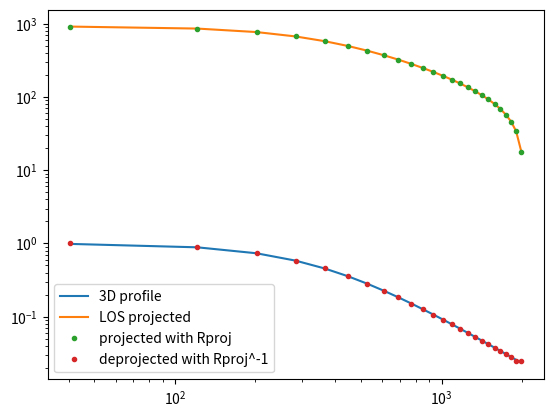

Here is the Python script that generated this plot: (Note: this script raises an exception after producing the figure.)
"""
This script:
    -> Tests the usage of projection and PSF matrix to deproject the 2D y's to 3D
    -> Tests are run on a simualated 3D beta model by carrying out a line of 
       sight (LOS) integration to convert to 2D
    -> The projection matrix is computed using equation A1 and A2 of 
       MacLaughlin et al.(1999). Refer to the report and the paper for more details.
    -> The PSF matrix is calculated by integrating the contribution of the gaussian
       from every other annuli. Concretely, the ij-th element of the PSF matrix,
       is the amount of flux from the j-th annulus thrown into the i-th annulus.
    -> The inverse of the PSF matrix is seen to behave badly throughout while for 
       the projection matrix, only the end points of the deprojected y's seemed to
       diverge from the expected values.
    -> To get a better result, we try cutting off the smaller values in the PSF
       matrix by setting them to 0. This definitely improves the convergence of
       y's but it is yet NOT SATISFACTORY!
       
WARNING: This script may take a while to run as the computation of triple 
         integrals (PSF matrix elements) is definitely computationally expensive        

"""

import numpy as np
import matplotlib.pyplot as plt
from scipy.integrate import quad, dblquad
from numpy import linalg
from scipy.signal import convolve2d

"""params:
    -> r: radius from the centre
    -> rc: scale of the model
    -> beta: beta value for the model
   returns:
    -> The value predicted by the model
"""
def beta_model(r, rc, beta):
  return (1+(r/rc)**2)**(-beta)

"""params:
    -> z: the depth from the xy plane
    -> rproj: radius from the centre
    -> rc: scale of the model
    -> beta: beta value for the model
   returns:
    -> The value predicted by the beta model for a given depth and radius
"""
def los_proj(z, rproj, rc, beta):
  return beta_model(np.sqrt(z**2+rproj**2), rc, beta)

# Set up a 3D beta model y-profile
beta=1.07
rc=350. # kpc
y0=1.
rstep=81.
r=np.arange(0, 2081, rstep)
rmid=(r[1:]+r[:-1])/2.
y_3D=beta_model(rmid, rc, beta)

# Integrate over line of sight
# Think this is integrable analytically but I am lazy
# Cutting off at rmax=2000 initially to avoid complications with outer shells
# Integral is symmetric so go from 0 to zmax and double
y_proj=np.zeros_like(y_3D)
rmax=r[-1]
for i, ri in enumerate(rmid):
  zmax=np.sqrt(rmax**2-ri**2)
  y_proj[i]=y0*quad(los_proj, 0, zmax, args=(ri, rc, beta))[0]*2


# My version
# First check it works forwards
Rproj=np.zeros((len(rmid), len(rmid)))
for i, ri in enumerate(rmid):
  for j, rj in enumerate(rmid[i:]):
    rim1=ri-rstep/2.
    rjm1=rj-rstep/2.
    rii=ri+rstep/2.
    rjj=rj+rstep/2.
    Vint1=rjj**2-rim1**2
    Vint2=rjj**2-rii**2
    Vint3=max(0,rjm1**2-rii**2) # this one can sometimes come out negative
    Vint4=rjm1**2-rim1**2
    # Sanity check
    if (Vint1<0) or (Vint2<0) or (Vint3<0) or (Vint4<0):
      print(i,j,Vint1,Vint2,Vint3,Vint4)
    Vint=4./3*(Vint1**(3./2) - Vint2**(3./2) + Vint3**(3./2) - Vint4**(3./2))
    if Vint==0:
      print(i,j,Vint1,Vint2,Vint3,Vint4)
    Rproj[i,j+i]=Vint/(rii**2-rim1**2)

# Useful checks
y_proj2=np.matmul(Rproj, y_3D.reshape(-1,1))
plt.loglog(rmid, y_3D, '-', label='3D profile')
plt.loglog(rmid, y_proj, '-', label='LOS projected')
plt.loglog(rmid, y_proj2, '.', label='projected with Rproj')
# Now check it works backwards
Rproj_inv = linalg.inv(Rproj)
y_deproj=np.matmul(Rproj_inv, y_proj.reshape(-1,1))
plt.loglog(rmid, y_deproj, '.', label='deprojected with Rproj^-1')
plt.legend(loc='best')
plt.savefig("../images/matrix_test/matrixTest_1.png",dpi=400)
plt.show()

# Plot ratio
y_deproj=np.squeeze(y_deproj)
y_proj=np.squeeze(y_proj)
y_proj2=np.squeeze(y_proj2)
plt.plot(rmid, y_deproj/y_3D, '.')
plt.plot(rmid,y_proj/y_proj2,'.')
plt.axhline(y=1.)
plt.title('Deprojected / 3D')
plt.savefig("../images/matrix_test/matrixTest_2.png",dpi=400)
plt.show()

# Project onto 2D map
pix=1.7/60 # deg
maphw=2. # deg
arcmin2kpc=81./3

npix=np.round(maphw/pix)
x=np.arange(-npix,npix+1)
y=np.arange(-npix,npix+1)
X, Y=np.meshgrid(x,y)
R=np.sqrt(X**2+Y**2)
Rphys=R*pix*60*arcmin2kpc

myord=np.argsort(R.flatten())
Y=np.zeros_like(R.flatten())
Y[myord]=np.interp(Rphys.flatten()[myord], rmid, y_proj, right=0.)
Y=np.reshape(Y, R.shape)

Planck_res=10.*arcmin2kpc
Planck_sig=Planck_res/2./np.sqrt(2*np.log(2.))
PSF=np.exp(-Rphys**2/2/Planck_sig**2)
Y_conv=convolve2d(Y, PSF, mode='same')/np.sum(PSF)


"""Paramters:
    -> y: y value
    -> x: x value
    -> x0: x coordinate of centre of gaussian
    -> y0: y coordinate of centre of gaussian
    -> sig: Sigma value of gaussian
   Returns:
    -> Value of Guassian at any given (x,y) 
"""
def gaussian(y, x, x0, y0, sig):                                      
    return np.exp(-((x-x0)**2+(y-y0)**2)/2/sig**2)   

"""Parameters:
    -> y0: y coordinate of centre of gaussian
    -> sig: Sigma value of gaussian
    -> r1: lower endpoint of the annulus
    -> r2: Upper endpoint of the annulus
   Returns:
    -> The double integral of the gaussian within a given annulus
"""
def gauss_in_annulus(y0, sig, r1, r2):
  # Break into pieces to enable integration within circular boundaries
  int1=dblquad(gaussian, -r1, r1, lambda x: np.sqrt(r1**2-x**2), lambda x: np.sqrt(r2**2-x**2), args=(0, y0, sig))[0]
  int2=dblquad(gaussian, -r1, r1, lambda x: -np.sqrt(r2**2-x**2), lambda x: -np.sqrt(r1**2-x**2), args=(0, y0, sig))[0]
  int3=dblquad(gaussian, -r2, -r1, lambda x: 0, lambda x: np.sqrt(r2**2-x**2), args=(0, y0, sig))[0]
  int4=dblquad(gaussian, -r2, -r1, lambda x: -np.sqrt(r2**2-x**2), lambda x: 0, args=(0, y0, sig))[0]
  return (int1+int2+int3*2+int4*2)/(2*np.pi*sig**2)

"""params:
    -> r: position of the centre of gaussian
    -> sig: Sigma value of gaussian
    -> r1: lower endpoint of the annulus
    -> r2: Upper endpoint of the annulus
   Returns:
    -> The average value double integral of the gaussian within a given annulus
"""
def av_gauss_in_annulus_integrand(r, sig, r1, r2):
  return gauss_in_annulus(r, sig, r1, r2)*2*np.pi*r

# Annulus integrand works in all cases incl innermost circle
Rpsf=np.zeros((len(rmid), len(rmid)))
for i, ri in enumerate(rmid):
  rim1=ri-rstep/2.
  rii=ri+rstep/2.
  for j, rj in enumerate(rmid):
    rjm1=rj-rstep/2.
    rjj=rj+rstep/2.
    # Amount of flux from j'th annulus thrown into i'th annulus
    Rpsf[i,j]=quad(av_gauss_in_annulus_integrand, rjm1, rjj, args=(Planck_sig, rim1, rii))[0]/(np.pi*(rii**2-rim1**2))

plt.plot(Rphys.flatten(), Y.flatten(), '.', label='2D')
plt.plot(Rphys.flatten(), Y_conv.flatten(), '.', label='psf-convolved')
plt.plot(rmid, np.matmul(Rpsf, y_proj), '.', label='Rpsf')
plt.legend(loc='best')
plt.savefig("../images/matrix_test/matrixTest_3.png",dpi=400)
plt.show()

Rpsf_inv=linalg.inv(Rpsf)
Rproj_inv=linalg.inv(Rproj)

# Plot deconvolution process
y_proj2_conv=np.squeeze(np.matmul(Rpsf, y_proj2))
y_deconv=np.squeeze(np.matmul(Rproj_inv, np.matmul(Rpsf_inv, y_proj2_conv)))
plt.plot(rmid, y_3D, '.', label='3D y')
plt.plot(rmid, y_deconv, '.', label='Rproj^-1 Rpsf^-1 y_2D')
plt.legend(loc='best')
plt.savefig("../images/matrix_test/matrixTest_4.png",dpi=400)
plt.show()

# Plot ratio
plt.plot(rmid, y_deconv/y_3D, '.')
plt.title('Rproj^-1 Rpsf^-1 y_2D / y_3D')
plt.savefig("../images/matrix_test/matrixTest_5.png",dpi=400)
plt.show()

# One final test - what we would actually do, i.e. measure average y in annuli on the map
Y_from_map=np.zeros_like(rmid)
for i, ri in enumerate(rmid):
  I=np.nonzero((Rphys>ri-rstep/2.) & (Rphys<=ri+rstep/2.))
  Y_from_map[i]=np.mean(Y_conv[I])

plt.plot(rmid, y_proj2_conv, '.', label='Rpsf Rproj y_3D')
plt.plot(rmid, Y_from_map, '.', label='Av. y in annuli from map')
plt.legend(loc='best')
plt.savefig("../images/matrix_test/matrixTest_6.png",dpi=400)
plt.show()

y_deconv2=np.squeeze(np.matmul(Rproj_inv, np.matmul(Rpsf_inv, Y_from_map)))
plt.plot(rmid, y_deconv/y_3D, '.', label='[Rproj^-1 Rpsf^-1 (Rpsf Rproj y_3D)] / y_3D')
plt.plot(rmid, y_deconv2/y_3D, '.', label='[Rproj^-1 Rpsf^-1 (Av. y from map)] / y_3D')
plt.legend(loc='best')
plt.savefig("../images/matrix_test/matrixTest_7.png",dpi=400)
plt.show()

# Which part is breaking down?
plt.plot(rmid, np.squeeze(np.matmul(Rpsf_inv, y_proj2_conv)), '.', label='Rpsf^-1 (Rpsf Rproj y_3D)')
plt.plot(rmid, np.squeeze(np.matmul(Rpsf_inv, Y_from_map)), '.', label='Rpsf^-1 (Av. y from map)')
plt.legend(loc='best')
plt.savefig("../images/matrix_test/matrixTest_8.png",dpi=400)
plt.show()

plt.plot(rmid, np.squeeze(np.matmul(Rproj_inv, y_proj2_conv)), '.', label='Rproj^-1 (Rpsf Rproj y_3D)')
plt.plot(rmid, np.squeeze(np.matmul(Rproj_inv, Y_from_map)), '.', label='Rproj^-1 (Av. y from map)')
plt.legend(loc='best')
plt.savefig("../images/matrix_test/matrixTest_9.png",dpi=400)
plt.show()

# Yep, definitely the inverse PSF matrix that's the problem.  Let's try cutting off some of the smaller elements
cut_frac=[0.01, 0.05, 0.1,0.2, 0.5]
from copy import deepcopy
for i, cf in enumerate(cut_frac):
  Rpsf2=deepcopy(Rpsf)
  Rpsf2[Rpsf2<cf*np.max(Rpsf2)]=0.
  Rpsf2_inv=linalg.inv(Rpsf2)
  plt.plot(rmid, np.squeeze(np.matmul(Rpsf2_inv, Y_from_map))/np.squeeze(np.matmul(Rpsf_inv, y_proj2_conv)), '.', 
              label='Rpsf^-1 (Av. y from map), cutoff fraction='+str(cf))

plt.legend(loc='best')
plt.savefig("../images/matrix_test/matrixTest_10.png",dpi=400)
plt.show()

# Definitely getting better but not converging to an acceptable level... park for now.
